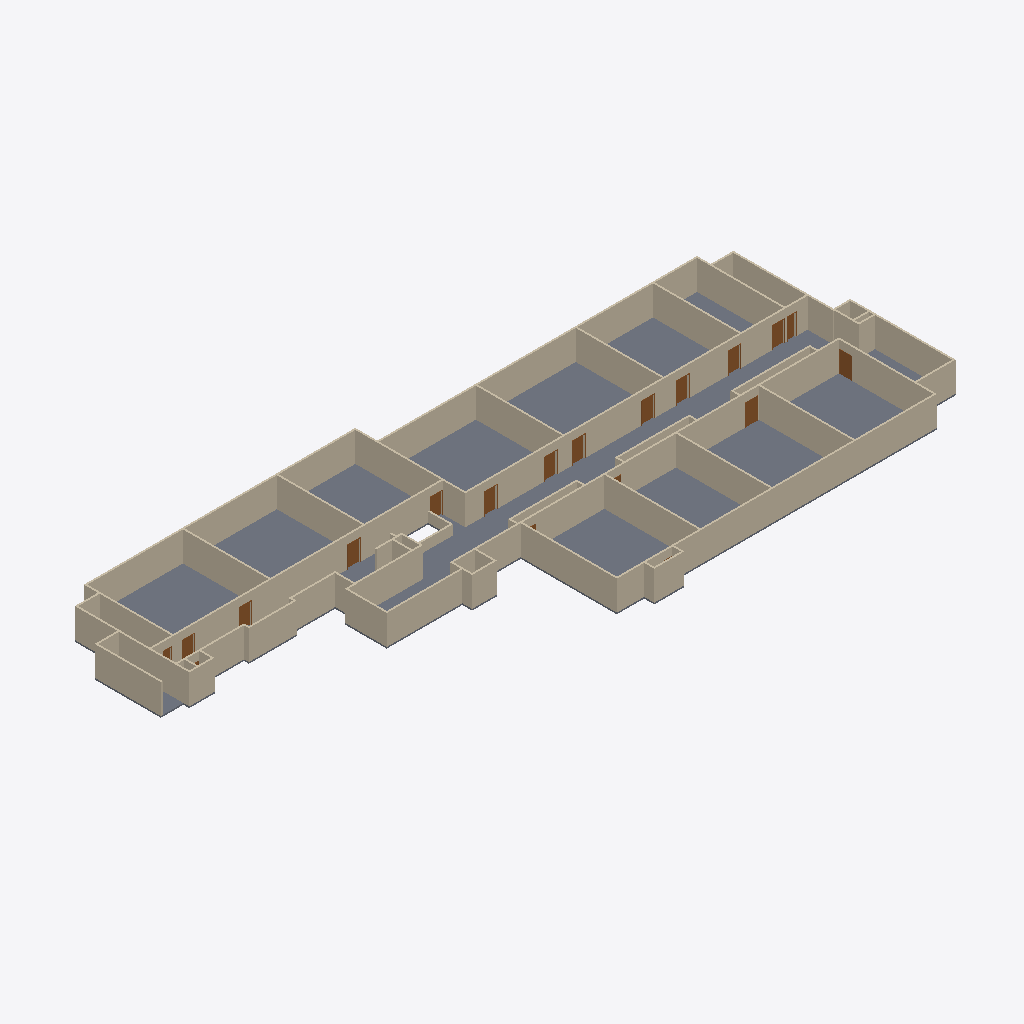
Isometric view of an IFC building model (IFC-SPF (STEP), schema IFC4, length unit metre), seen from the south-west, elements coloured by IFC class: 65 walls (beige), 16 doors (brown), 1 slab (grey).
Extent 69.0 m × 27.7 m × 3.1 m (x, y, z). Storeys (2): Level 1 at 0.00 m; Level 2 at 3.00 m. Elements (86): 66 IfcWall, 19 IfcDoor, 1 IfcSlab.

HEADER;
FILE_DESCRIPTION(('ViewDefinition [ReferenceView_V1.2]'),'2;1');
FILE_NAME('0001','2026-10-03T05:10:42',('User'),('DataDrivenConstruction'),'ODA SDAI 27.2','','DataDrivenConstruction');
FILE_SCHEMA(('IFC4'));
ENDSEC;
DATA;
#29=IFCPROJECT('3vF$0TYfL8vheWUJEXKk92',#20,'0001','','','Project Name','Project Status',(#24),#2603);
#42=IFCSITE('32p8MNJFr06B5bkknwfM1N',#20,'Default','','',#40,$,'',.ELEMENT.,(42,21,31,181945),(-71,-3,-24,-263305),0.0,'',$);
#31=IFCBUILDING('3$S2cGQJT9iwq2aNPS8usW',#20,'','','',#16,$,'',.ELEMENT.,$,$,$);
#34=IFCBUILDINGSTOREY('3Zu5Bv0LOHrPC10026FoQQ',#20,'Level 1','','Level:8mm Head',#33,$,'Level 1',.ELEMENT.,0.0);
#38=IFCBUILDINGSTOREY('15Z0v90RiHrPC20026FoKR',#20,'Level 2','','Level:8mm Head',#37,$,'Level 2',.ELEMENT.,3.0000000000000004);
#1295=IFCSLAB('0I7p8UD6rFi90rwEGjjC7S',#20,'Floor:floor15:360900','','Floor:floor15',#1216,#1294,'360900',.FLOOR.);
#326=IFCWALL('0c4k1w9xrFePwZzONjFoZa',#20,'Basic Wall:wall18:352821','','Basic Wall:wall18',#309,#325,'352821',.STANDARD.);
#420=IFCWALL('0c4k1w9xrFePwZzONjFouO',#20,'Basic Wall:wall18:353481','','Basic Wall:wall18',#397,#419,'353481',.STANDARD.);
#755=IFCWALL('0c4k1w9xrFePwZzONjFo4F',#20,'Basic Wall:wall18:355294','','Basic Wall:wall18',#717,#754,'355294',.STANDARD.);
#184=IFCWALL('0c4k1w9xrFePwZzONjFnIk',#20,'Basic Wall:wall18:351871','','Basic Wall:wall18',#170,#183,'351871',.STANDARD.);
#150=IFCWALL('0c4k1w9xrFePwZzONjFnV3',#20,'Basic Wall:wall18:351506','','Basic Wall:wall18',#136,#149,'351506',.STANDARD.);
#714=IFCWALL('0c4k1w9xrFePwZzONjFo7d',#20,'Basic Wall:wall18:355126','','Basic Wall:wall18',#685,#713,'355126',.STANDARD.);
#167=IFCWALL('0c4k1w9xrFePwZzONjFnT3',#20,'Basic Wall:wall18:351634','','Basic Wall:wall18',#153,#166,'351634',.STANDARD.);
#394=IFCWALL('0c4k1w9xrFePwZzONjFoa5',#20,'Basic Wall:wall18:353236','','Basic Wall:wall18',#380,#393,'353236',.STANDARD.);
#891=IFCWALL('0c4k1w9xrFePwZzONjFpqK',#20,'Basic Wall:wall18:358341','','Basic Wall:wall18',#877,#890,'358341',.STANDARD.);
#874=IFCWALL('0c4k1w9xrFePwZzONjFpmY',#20,'Basic Wall:wall18:358131','','Basic Wall:wall18',#860,#873,'358131',.STANDARD.);
#857=IFCWALL('0c4k1w9xrFePwZzONjFpop',#20,'Basic Wall:wall18:357986','','Basic Wall:wall18',#843,#856,'357986',.STANDARD.);
#488=IFCWALL('0c4k1w9xrFePwZzONjFops',#20,'Basic Wall:wall18:353831','','Basic Wall:wall18',#474,#487,'353831',.STANDARD.);
#306=IFCWALL('0c4k1w9xrFePwZzONjFoj2',#20,'Basic Wall:wall18:352659','','Basic Wall:wall18',#289,#305,'352659',.STANDARD.);
#201=IFCWALL('0c4k1w9xrFePwZzONjFnGm',#20,'Basic Wall:wall18:351969','','Basic Wall:wall18',#187,#200,'351969',.STANDARD.);
#772=IFCWALL('0c4k1w9xrFePwZzONjFoUH',#20,'Basic Wall:wall18:355648','','Basic Wall:wall18',#758,#771,'355648',.STANDARD.);
#806=IFCWALL('0c4k1w9xrFePwZzONjFoH0',#20,'Basic Wall:wall18:355985','','Basic Wall:wall18',#792,#805,'355985',.STANDARD.);
#789=IFCWALL('0c4k1w9xrFePwZzONjFoSD',#20,'Basic Wall:wall18:355804','','Basic Wall:wall18',#775,#788,'355804',.STANDARD.);
#269=IFCWALL('0c4k1w9xrFePwZzONjFolF',#20,'Basic Wall:wall18:352542','','Basic Wall:wall18',#255,#268,'352542',.STANDARD.);
#840=IFCWALL('0c4k1w9xrFePwZzONjFpeD',#20,'Basic Wall:wall18:356572','','Basic Wall:wall18',#826,#839,'356572',.STANDARD.);
#235=IFCWALL('0c4k1w9xrFePwZzONjFnK_',#20,'Basic Wall:wall18:352239','','Basic Wall:wall18',#221,#234,'352239',.STANDARD.);
#823=IFCWALL('0c4k1w9xrFePwZzONjFpg7',#20,'Basic Wall:wall18:356438','','Basic Wall:wall18',#809,#822,'356438',.STANDARD.);
#63=IFCWALL('0c4k1w9xrFePwZzONjFnCy',#20,'Basic Wall:wall18:350701','','Basic Wall:wall18',#46,#62,'350701',.STANDARD.);
#925=IFCWALL('0c4k1w9xrFePwZzONjFpEG',#20,'Basic Wall:wall18:358721','','Basic Wall:wall18',#911,#924,'358721',.STANDARD.);
#682=IFCWALL('0c4k1w9xrFePwZzONjFo89',#20,'Basic Wall:wall18:354520','','Basic Wall:wall18',#668,#681,'354520',.STANDARD.);
#133=IFCWALL('0c4k1w9xrFePwZzONjFn5U',#20,'Basic Wall:wall18:351119','','Basic Wall:wall18',#119,#132,'351119',.STANDARD.);
#594=IFCWALL('0c4k1w9xrFePwZzONjFor7',#20,'Basic Wall:wall18:354198','','Basic Wall:wall18',#580,#593,'354198',.STANDARD.);
#560=IFCWALL('0c4k1w9xrFePwZzONjFotC',#20,'Basic Wall:wall18:354077','','Basic Wall:wall18',#542,#559,'354077',.STANDARD.);
#505=IFCWALL('0c4k1w9xrFePwZzONjFooC',#20,'Basic Wall:wall18:353885','','Basic Wall:wall18',#491,#504,'353885',.STANDARD.);
#631=IFCWALL('0c4k1w9xrFePwZzONjFoqX',#20,'Basic Wall:wall18:354288','','Basic Wall:wall18',#614,#630,'354288',.STANDARD.);
#360=IFCWALL('0c4k1w9xrFePwZzONjFoXo',#20,'Basic Wall:wall18:352931','','Basic Wall:wall18',#346,#359,'352931',.STANDARD.);
#99=IFCWALL('0c4k1w9xrFePwZzONjFn09',#20,'Basic Wall:wall18:350936','','Basic Wall:wall18',#85,#98,'350936',.STANDARD.);
#665=IFCWALL('0c4k1w9xrFePwZzONjFoAo',#20,'Basic Wall:wall18:354403','','Basic Wall:wall18',#651,#664,'354403',.STANDARD.);
#454=IFCWALL('0c4k1w9xrFePwZzONjFo_7',#20,'Basic Wall:wall18:353622','','Basic Wall:wall18',#440,#453,'353622',.STANDARD.);
#286=IFCWALL('0c4k1w9xrFePwZzONjFokm',#20,'Basic Wall:wall18:352609','','Basic Wall:wall18',#272,#285,'352609',.STANDARD.);
#959=IFCWALL('0c4k1w9xrFePwZzONjFp3o',#20,'Basic Wall:wall18:358947','','Basic Wall:wall18',#945,#958,'358947',.STANDARD.);
#1129=IFCWALL('0c4k1w9xrFePwZzONjFpJF',#20,'Basic Wall:wall18:359966','','Basic Wall:wall18',#1115,#1128,'359966',.STANDARD.);
#1078=IFCWALL('0c4k1w9xrFePwZzONjFpOb',#20,'Basic Wall:wall18:359668','','Basic Wall:wall18',#1064,#1077,'359668',.STANDARD.);
#1027=IFCWALL('0c4k1w9xrFePwZzONjFp5L',#20,'Basic Wall:wall18:359300','','Basic Wall:wall18',#1013,#1026,'359300',.STANDARD.);
#976=IFCWALL('0c4k1w9xrFePwZzONjFp2D',#20,'Basic Wall:wall18:359004','','Basic Wall:wall18',#962,#975,'359004',.STANDARD.);
#539=IFCWALL('0c4k1w9xrFePwZzONjFonj',#20,'Basic Wall:wall18:353980','','Basic Wall:wall18',#525,#538,'353980',.STANDARD.);
#1180=IFCWALL('0c4k1w9xrFePwZzONjFpNH',#20,'Basic Wall:wall18:360192','','Basic Wall:wall18',#1166,#1179,'360192',.STANDARD.);
#2347=IFCWALL('0I7p8UD6rFi90rwEGjjDqQ',#20,'Basic Wall:wall18:367874','','Basic Wall:wall18',#2333,#2346,'367874',.STANDARD.);
#471=IFCWALL('0c4k1w9xrFePwZzONjFozz',#20,'Basic Wall:wall18:353708','','Basic Wall:wall18',#457,#470,'353708',.STANDARD.);
#1495=IFCDOOR('0I7p8UD6rFi90rwEGjjCwq',#20,'M_Single-Flush:door1.2:364204','','M_Single-Flush:door1.2',#1494,#1491,'364204',2.134,1.1999999999999997,.DOOR.,.SINGLE_SWING_RIGHT.,$);
#1559=IFCDOOR('0I7p8UD6rFi90rwEGjjCzH',#20,'M_Single-Flush:door1.2:364361','','M_Single-Flush:door1.2',#1558,#1555,'364361',2.134,1.1999999999999997,.DOOR.,.NOTDEFINED.,$);
#116=IFCWALL('0c4k1w9xrFePwZzONjFn74',#20,'Basic Wall:wall18:350997','','Basic Wall:wall18',#102,#115,'350997',.STANDARD.);
#2007=IFCDOOR('0I7p8UD6rFi90rwEGjjDHy',#20,'M_Single-Flush:door1.2:365668','','M_Single-Flush:door1.2',#2006,#2003,'365668',2.134,1.1999999999999997,.DOOR.,.SINGLE_SWING_RIGHT.,$);
#2536=IFCDOOR('2Jijmz2oT3u93zLYpSC3IO',#20,'M_Single-Flush:door1.2:371449','','M_Single-Flush:door1.2',#2535,#2532,'371449',2.134,1.1999999999999997,.DOOR.,.SINGLE_SWING_RIGHT.,$);
#437=IFCWALL('0c4k1w9xrFePwZzONjFo$Q',#20,'Basic Wall:wall18:353547','','Basic Wall:wall18',#423,#436,'353547',.STANDARD.);
#82=IFCWALL('0c4k1w9xrFePwZzONjFn28',#20,'Basic Wall:wall18:350809','','Basic Wall:wall18',#68,#81,'350809',.STANDARD.);
#377=IFCWALL('0c4k1w9xrFePwZzONjFoW4',#20,'Basic Wall:wall18:352981','','Basic Wall:wall18',#363,#376,'352981',.STANDARD.);
#1751=IFCDOOR('0I7p8UD6rFi90rwEGjjD9Y',#20,'M_Single-Flush:door1.2:365178','','M_Single-Flush:door1.2',#1750,#1747,'365178',2.134,1.1999999999999997,.DOOR.,.SINGLE_SWING_RIGHT.,$);
#1815=IFCDOOR('0I7p8UD6rFi90rwEGjjDDu',#20,'M_Single-Flush:door1.2:365408','','M_Single-Flush:door1.2',#1814,#1811,'365408',2.134,1.1999999999999997,.DOOR.,.SINGLE_SWING_RIGHT.,$);
#1879=IFCDOOR('0I7p8UD6rFi90rwEGjjDE_',#20,'M_Single-Flush:door1.2:365478','','M_Single-Flush:door1.2',#1878,#1875,'365478',2.134,1.1999999999999997,.DOOR.,.SINGLE_SWING_RIGHT.,$);
#218=IFCWALL('0c4k1w9xrFePwZzONjFnNb',#20,'Basic Wall:wall18:352052','','Basic Wall:wall18',#204,#217,'352052',.STANDARD.);
#1687=IFCDOOR('0I7p8UD6rFi90rwEGjjD7m',#20,'M_Single-Flush:door1.2:365032','','M_Single-Flush:door1.2',#1686,#1683,'365032',2.134,1.1999999999999997,.DOOR.,.SINGLE_SWING_RIGHT.,$);
#2472=IFCDOOR('2Jijmz2oT3u93zLYpSC3Ie',#20,'M_Single-Flush:door1.2:371401','','M_Single-Flush:door1.2',#2471,#2468,'371401',2.134,1.1999999999999997,.DOOR.,.SINGLE_SWING_RIGHT.,$);
#1623=IFCDOOR('0I7p8UD6rFi90rwEGjjC$X',#20,'M_Single-Flush:door1.2:364537','','M_Single-Flush:door1.2',#1622,#1619,'364537',2.134,1.1999999999999997,.DOOR.,.SINGLE_SWING_RIGHT.,$);
#2071=IFCDOOR('0I7p8UD6rFi90rwEGjjDJK',#20,'M_Single-Flush:door1.2:365772','','M_Single-Flush:door1.2',#2070,#2067,'365772',2.134,1.1999999999999997,.DOOR.,.SINGLE_SWING_RIGHT.,$);
#1943=IFCDOOR('0I7p8UD6rFi90rwEGjjDFY',#20,'M_Single-Flush:door1.2:365562','','M_Single-Flush:door1.2',#1942,#1939,'365562',2.134,1.1999999999999997,.DOOR.,.SINGLE_SWING_RIGHT.,$);
#1197=IFCWALL('0c4k1w9xrFePwZzONjFpMV',#20,'Basic Wall:wall18:360270','','Basic Wall:wall18',#1183,#1196,'360270',.STANDARD.);
#942=IFCWALL('0c4k1w9xrFePwZzONjFpDo',#20,'Basic Wall:wall18:358819','','Basic Wall:wall18',#928,#941,'358819',.STANDARD.);
#2135=IFCDOOR('0I7p8UD6rFi90rwEGjjDK_',#20,'M_Single-Flush:door1.2:365862','','M_Single-Flush:door1.2',#2134,#2131,'365862',2.134,1.1999999999999997,.DOOR.,.SINGLE_SWING_RIGHT.,$);
#908=IFCWALL('0c4k1w9xrFePwZzONjFp8W',#20,'Basic Wall:wall18:358641','','Basic Wall:wall18',#894,#907,'358641',.STANDARD.);
#2327=IFCDOOR('0I7p8UD6rFi90rwEGjjDXG',#20,'M_Single-Flush:door0.8:366664','','M_Single-Flush:door0.8',#2326,#2323,'366664',2.134,0.8,.DOOR.,.SINGLE_SWING_RIGHT.,$);
#648=IFCWALL('0c4k1w9xrFePwZzONjFoBE',#20,'Basic Wall:wall18:354335','','Basic Wall:wall18',#634,#647,'354335',.STANDARD.);
#252=IFCWALL('0c4k1w9xrFePwZzONjFog6',#20,'Basic Wall:wall18:352343','','Basic Wall:wall18',#238,#251,'352343',.STANDARD.);
#611=IFCWALL('0c4k1w9xrFePwZzONjForW',#20,'Basic Wall:wall18:354225','','Basic Wall:wall18',#597,#610,'354225',.STANDARD.);
#343=IFCWALL('0c4k1w9xrFePwZzONjFoYf',#20,'Basic Wall:wall18:352888','','Basic Wall:wall18',#329,#342,'352888',.STANDARD.);
#1214=IFCWALL('0c4k1w9xrFePwZzONjFyg8',#20,'Basic Wall:wall18:360537','','Basic Wall:wall18',#1200,#1213,'360537',.STANDARD.);
#993=IFCWALL('0c4k1w9xrFePwZzONjFp0O',#20,'Basic Wall:wall18:359113','','Basic Wall:wall18',#979,#992,'359113',.STANDARD.);
#577=IFCWALL('0c4k1w9xrFePwZzONjFosT',#20,'Basic Wall:wall18:354124','','Basic Wall:wall18',#563,#576,'354124',.STANDARD.);
#2263=IFCDOOR('0I7p8UD6rFi90rwEGjjDW9',#20,'M_Single-Flush:door0.8:366609','','M_Single-Flush:door0.8',#2262,#2259,'366609',2.134,0.8,.DOOR.,.SINGLE_SWING_RIGHT.,$);
#522=IFCWALL('0c4k1w9xrFePwZzONjFonH',#20,'Basic Wall:wall18:353920','','Basic Wall:wall18',#508,#521,'353920',.STANDARD.);
#1112=IFCWALL('0c4k1w9xrFePwZzONjFpTY',#20,'Basic Wall:wall18:359859','','Basic Wall:wall18',#1098,#1111,'359859',.STANDARD.);
#1010=IFCWALL('0c4k1w9xrFePwZzONjFp7e',#20,'Basic Wall:wall18:359225','','Basic Wall:wall18',#996,#1009,'359225',.STANDARD.);
#1061=IFCWALL('0c4k1w9xrFePwZzONjFpQg',#20,'Basic Wall:wall18:359547','','Basic Wall:wall18',#1047,#1060,'359547',.STANDARD.);
#1095=IFCWALL('0c4k1w9xrFePwZzONjFpVo',#20,'Basic Wall:wall18:359715','','Basic Wall:wall18',#1081,#1094,'359715',.STANDARD.);
#1146=IFCWALL('0c4k1w9xrFePwZzONjFpI5',#20,'Basic Wall:wall18:360020','','Basic Wall:wall18',#1132,#1145,'360020',.STANDARD.);
#1044=IFCWALL('0c4k1w9xrFePwZzONjFp44',#20,'Basic Wall:wall18:359381','','Basic Wall:wall18',#1030,#1043,'359381',.STANDARD.);
#1431=IFCDOOR('0I7p8UD6rFi90rwEGjjCug',#20,'M_Single-Flush:door1.2:364082','','M_Single-Flush:door1.2',#1430,#1427,'364082',2.134,1.1999999999999997,.DOOR.,.SINGLE_SWING_RIGHT.,$);
ENDSEC;
